Dataset: mushroom_species_dataset (GitHub, TaiE64/COMP0220-DeepLearning-Coursework-AI-Mushroom-Expert-Group013). Classes: Amanita calyptroderma, Armillaria mellea, Armillaria tabescens, Artomyces pyxidatus, Bolbitius titubans, Boletus pallidus, Boletus rex-veris, Cantharellus californicus, Ganoderma tsugae, Leucoagaricus leucothites, Lycogala epidendrum, Trametes gibbosa, Trametes versicolor, Trichaptum biforme, Tylopilus felleus, Tylopilus rubrobrunneus.

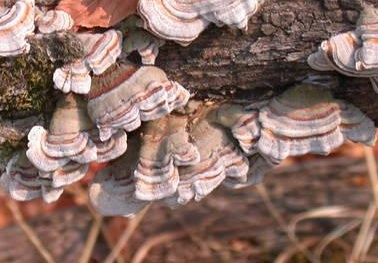
Label: Trametes versicolor

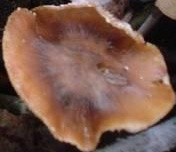
Label: Armillaria mellea

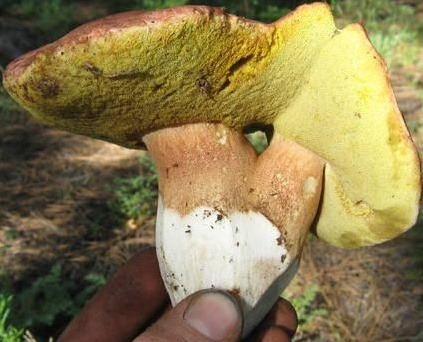
Label: Boletus rex-veris

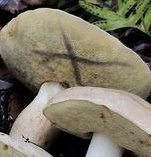
Label: Boletus pallidus

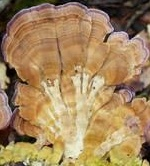
Label: Trichaptum biforme

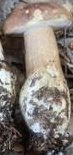
Label: Tylopilus felleus
